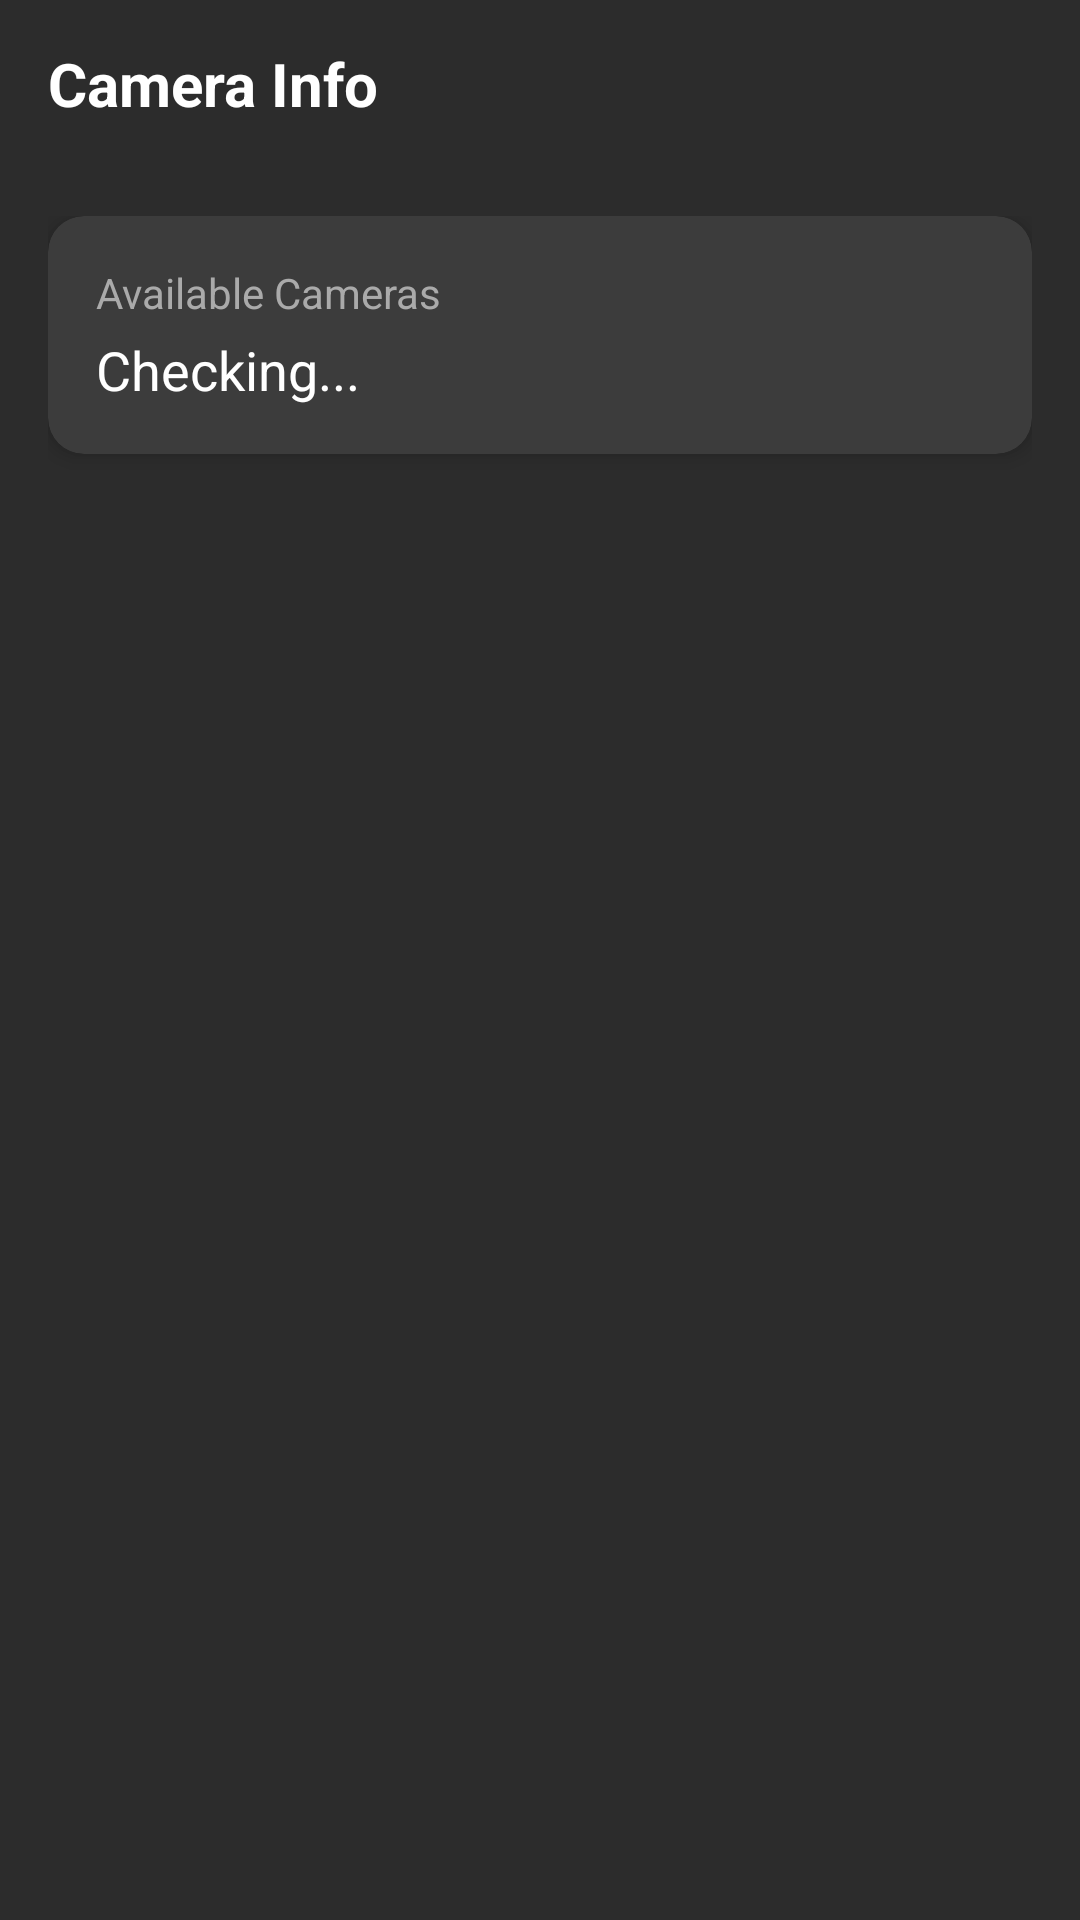

Write the Android layout XML for this screen, with the resource values it uses.
<!-- AndroidManifest.xml: activity theme Theme.MyTestC -->
<!-- res/layout/activity_camera_info.xml -->
<?xml version="1.0" encoding="utf-8"?>
<androidx.coordinatorlayout.widget.CoordinatorLayout
    xmlns:android="http://schemas.android.com/apk/res/android"
    xmlns:app="http://schemas.android.com/apk/res-auto"
    android:layout_width="match_parent"
    android:layout_height="match_parent"
    android:background="#2C2C2C">

    <com.google.android.material.appbar.AppBarLayout
        android:layout_width="match_parent"
        android:layout_height="wrap_content"
        android:background="@android:color/transparent"
        app:elevation="0dp">

        <androidx.appcompat.widget.Toolbar
            android:id="@+id/toolbar"
            android:layout_width="match_parent"
            android:layout_height="?attr/actionBarSize"
            android:background="@android:color/transparent">

            <TextView
                android:layout_width="wrap_content"
                android:layout_height="wrap_content"
                android:text="Camera Info"
                android:textColor="#FFFFFF"
                android:textSize="20sp"
                android:textStyle="bold"/>

        </androidx.appcompat.widget.Toolbar>
    </com.google.android.material.appbar.AppBarLayout>

    <androidx.core.widget.NestedScrollView
        android:layout_width="match_parent"
        android:layout_height="match_parent"
        app:layout_behavior="@string/appbar_scrolling_view_behavior">

        <LinearLayout
            android:layout_width="match_parent"
            android:layout_height="wrap_content"
            android:orientation="vertical"
            android:padding="16dp">

            
            <com.google.android.material.card.MaterialCardView
                android:id="@+id/cameraCountCard"
                android:layout_width="match_parent"
                android:layout_height="wrap_content"
                android:layout_marginBottom="8dp"
                app:cardBackgroundColor="#3C3C3C"
                app:cardCornerRadius="12dp"
                app:cardElevation="4dp">

                <LinearLayout
                    android:layout_width="match_parent"
                    android:layout_height="wrap_content"
                    android:orientation="vertical"
                    android:padding="16dp">

                    <TextView
                        android:layout_width="wrap_content"
                        android:layout_height="wrap_content"
                        android:text="Available Cameras"
                        android:textColor="#AAAAAA"
                        android:textSize="14sp"/>

                    <TextView
                        android:id="@+id/cameraCountValue"
                        android:layout_width="match_parent"
                        android:layout_height="wrap_content"
                        android:layout_marginTop="4dp"
                        android:text="Checking..."
                        android:textColor="#FFFFFF"
                        android:textSize="18sp"/>
                </LinearLayout>
            </com.google.android.material.card.MaterialCardView>

            
            <LinearLayout
                android:id="@+id/cameraListContainer"
                android:layout_width="match_parent"
                android:layout_height="wrap_content"
                android:orientation="vertical"/>

        </LinearLayout>
    </androidx.core.widget.NestedScrollView>

</androidx.coordinatorlayout.widget.CoordinatorLayout>
<!-- resources referenced by this layout -->
<resources>
  <style name="Theme.MyTestC" parent="Theme.MaterialComponents.DayNight.NoActionBar">
          
          <item name="colorPrimary">@color/purple_500</item>
          <item name="colorPrimaryVariant">@color/purple_700</item>
          <item name="colorOnPrimary">@color/white</item>
          
          <item name="colorSecondary">@color/teal_200</item>
          <item name="colorSecondaryVariant">@color/teal_700</item>
          <item name="colorOnSecondary">@color/black</item>
          
          <item name="android:statusBarColor">?attr/colorPrimaryVariant</item>
          
      </style>
  <color name="purple_500">#FF6200EE</color>
  <color name="purple_700">#FF3700B3</color>
  <color name="white">#FFFFFFFF</color>
  <color name="teal_200">#FF03DAC5</color>
  <color name="teal_700">#FF018786</color>
  <color name="black">#FF000000</color>
</resources>
